2-way image classification set "OCT_dataset" from GitHub (faziya18/retina_ai); label vocabulary: AMD, CSR.

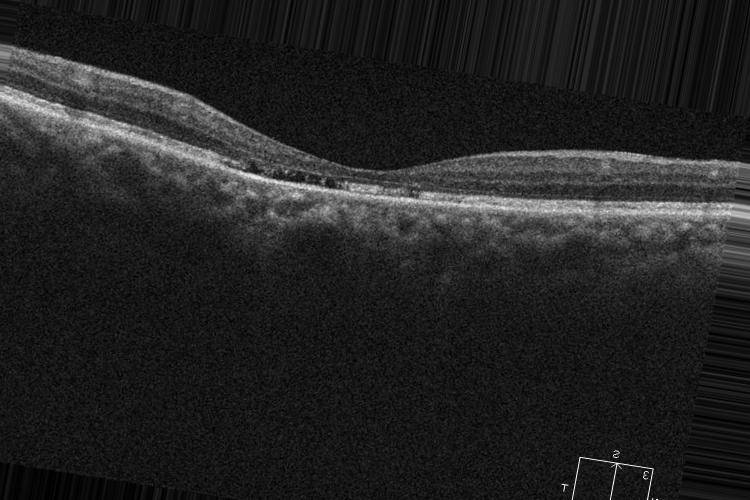
Label: CSR

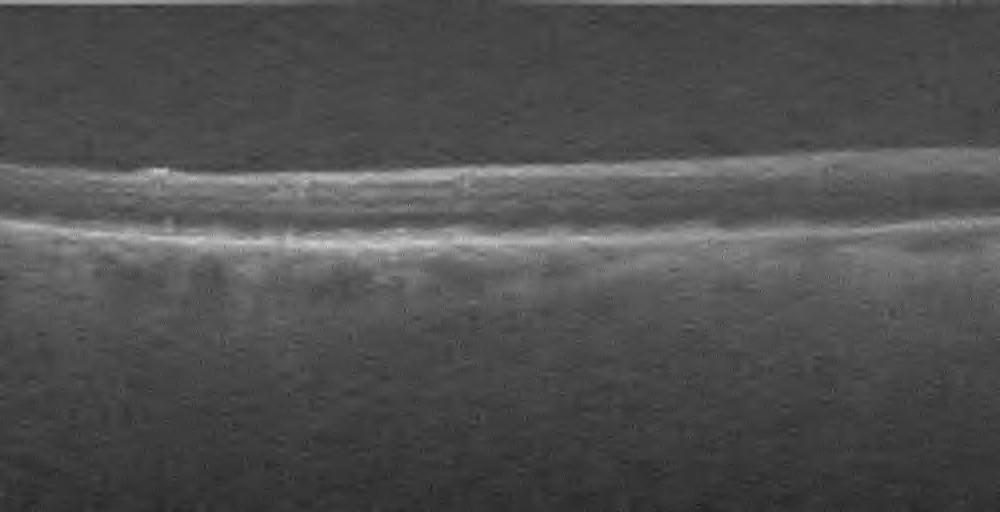
Label: AMD

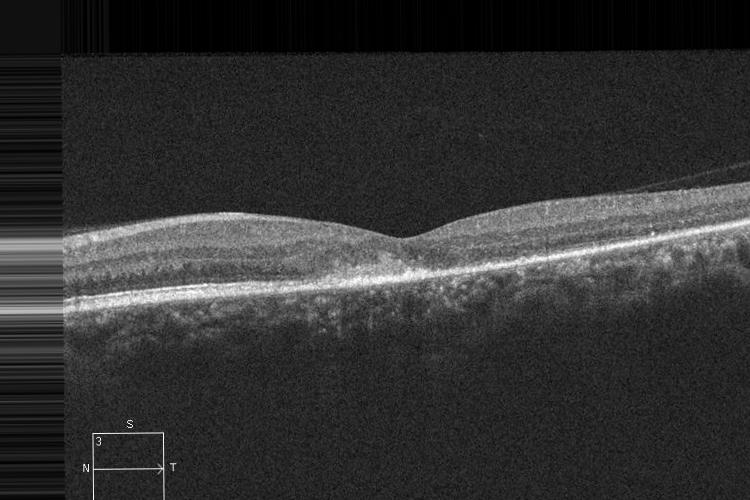
Label: CSR

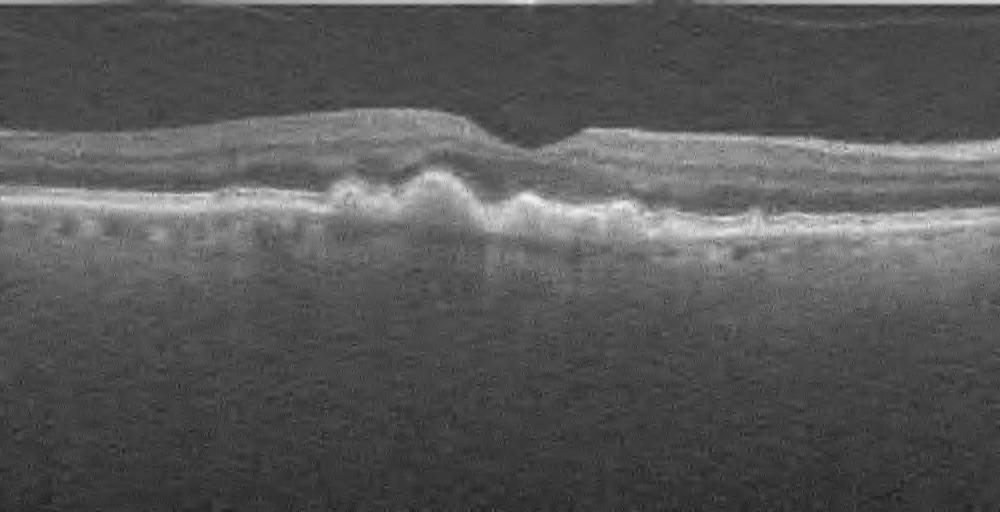
Label: AMD

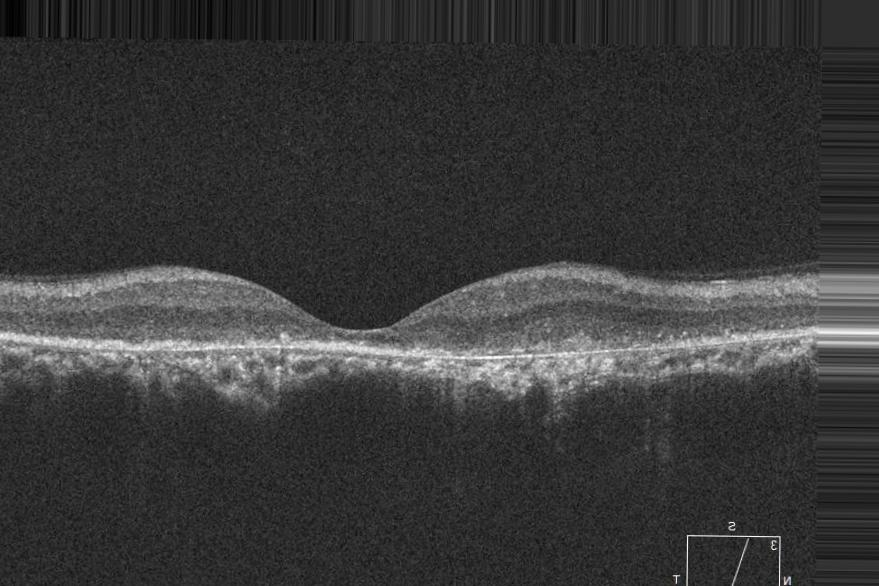
Label: CSR

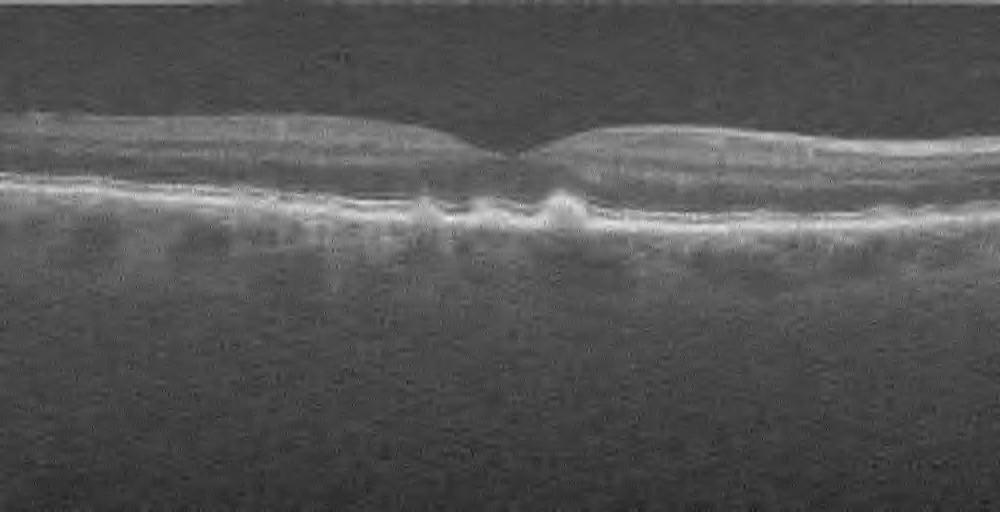
Label: AMD
